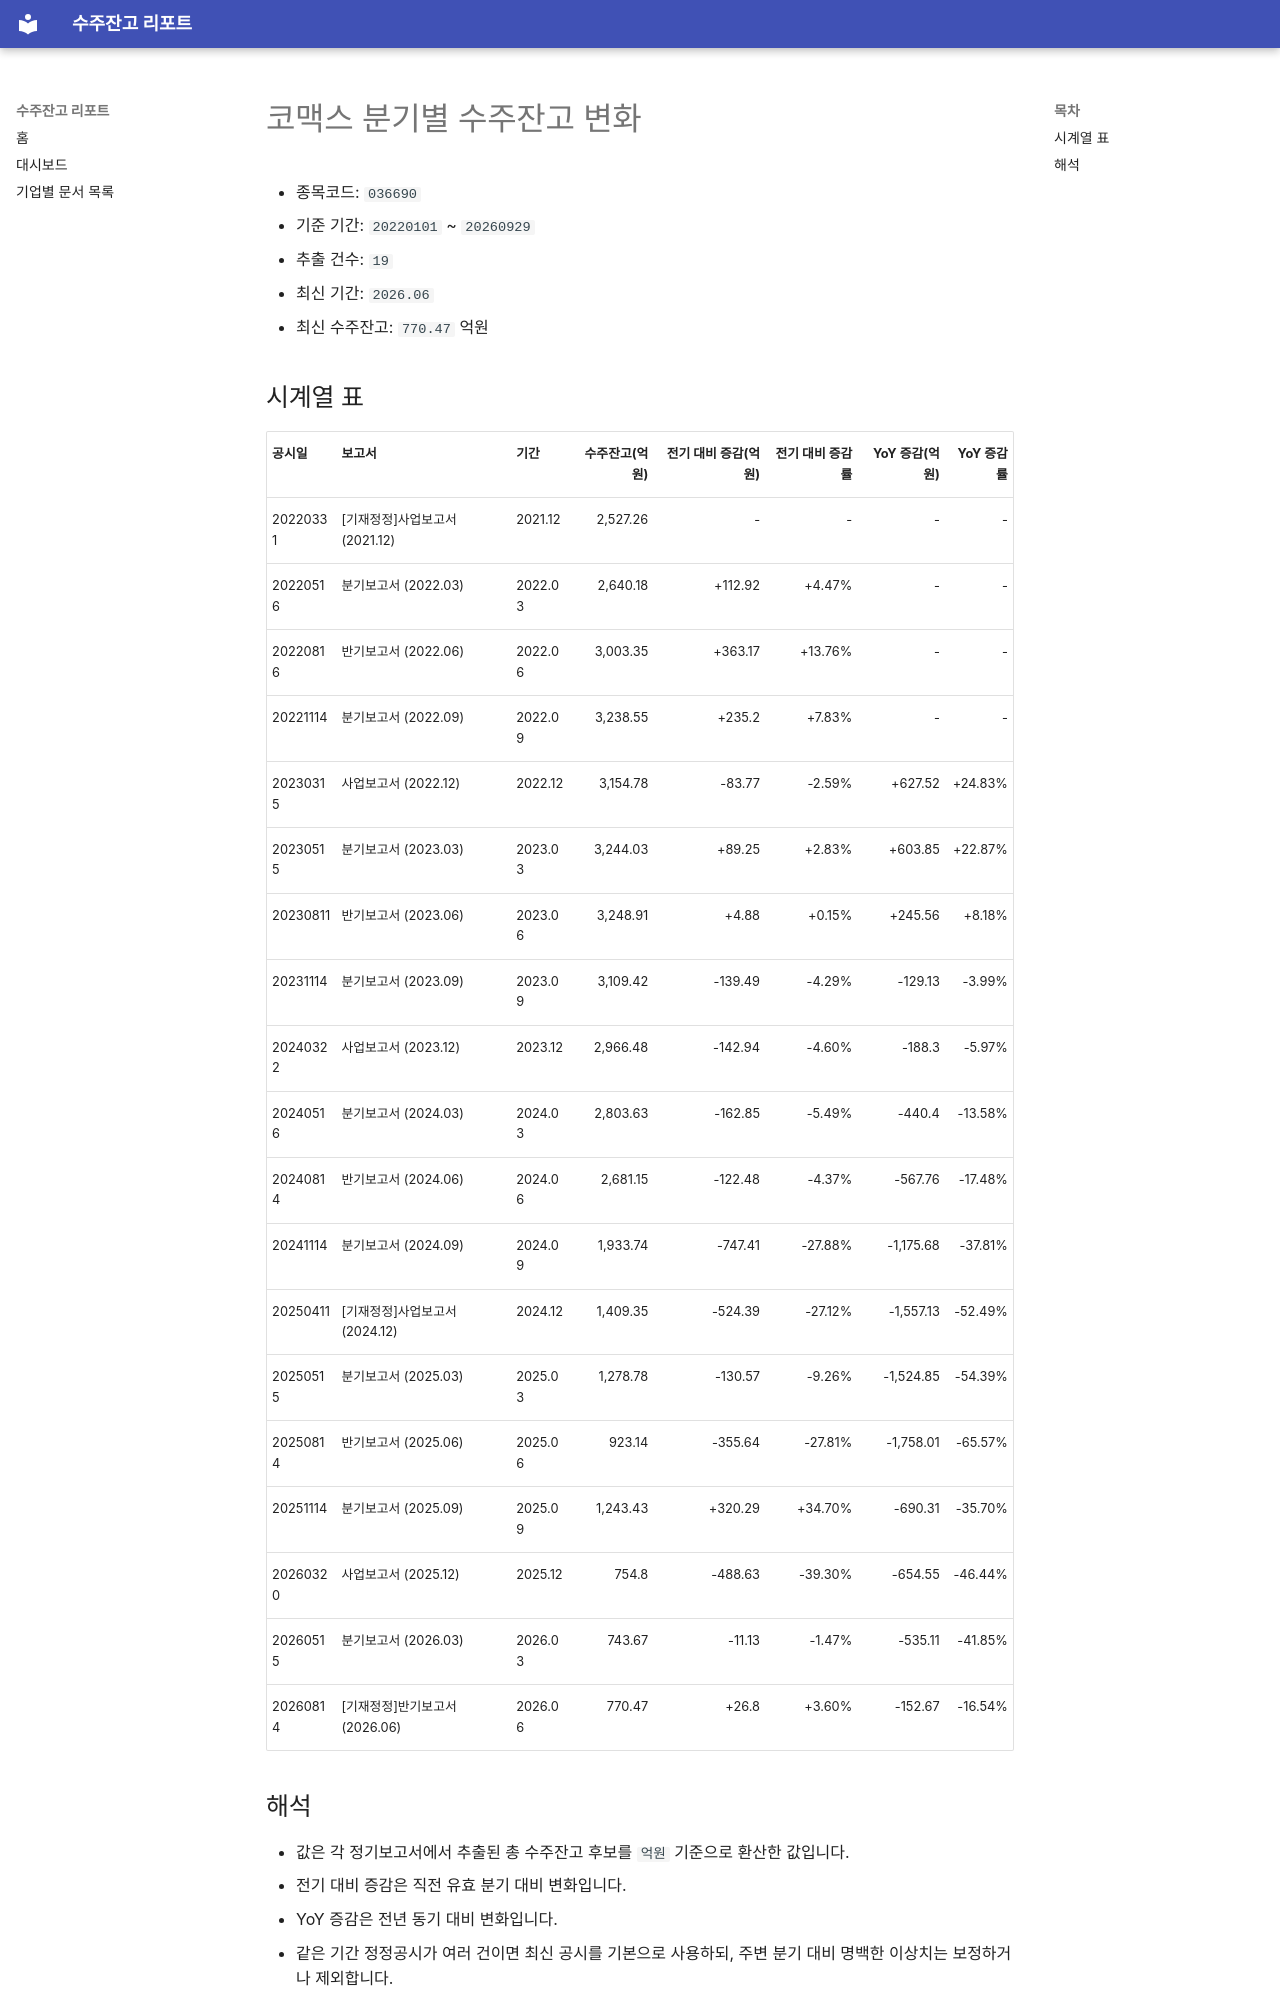

repository: agent-jaden/order-backlog-dashboard · page: companies/코맥스_수주잔고(036690)/index.html · generator: mkdocs

# 코맥스 분기별 수주잔고 변화

- 종목코드: `036690`
- 기준 기간: `20220101` ~ `20260929`
- 추출 건수: `19`
- 최신 기간: `2026.06`
- 최신 수주잔고: `770.47` 억원

## 시계열 표

| 공시일 | 보고서 | 기간 | 수주잔고(억원) | 전기 대비 증감(억원) | 전기 대비 증감률 | YoY 증감(억원) | YoY 증감률 |
| --- | --- | --- | ---: | ---: | ---: | ---: | ---: |
| 20220331 | [기재정정]사업보고서 (2021.12) | 2021.12 | 2,527.26 | - | - | - | - |
| 20220516 | 분기보고서 (2022.03) | 2022.03 | 2,640.18 | +112.92 | +4.47% | - | - |
| 20220816 | 반기보고서 (2022.06) | 2022.06 | 3,003.35 | +363.17 | +13.76% | - | - |
| 20221114 | 분기보고서 (2022.09) | 2022.09 | 3,238.55 | +235.2 | +7.83% | - | - |
| 20230315 | 사업보고서 (2022.12) | 2022.12 | 3,154.78 | -83.77 | -2.59% | +627.52 | +24.83% |
| 20230515 | 분기보고서 (2023.03) | 2023.03 | 3,244.03 | +89.25 | +2.83% | +603.85 | +22.87% |
| 20230811 | 반기보고서 (2023.06) | 2023.06 | 3,248.91 | +4.88 | +0.15% | +245.56 | +8.18% |
| 20231114 | 분기보고서 (2023.09) | 2023.09 | 3,109.42 | -139.49 | -4.29% | -129.13 | -3.99% |
| 20240322 | 사업보고서 (2023.12) | 2023.12 | 2,966.48 | -142.94 | -4.60% | -188.3 | -5.97% |
| 20240516 | 분기보고서 (2024.03) | 2024.03 | 2,803.63 | -162.85 | -5.49% | -440.4 | -13.58% |
| 20240814 | 반기보고서 (2024.06) | 2024.06 | 2,681.15 | -122.48 | -4.37% | -567.76 | -17.48% |
| 20241114 | 분기보고서 (2024.09) | 2024.09 | 1,933.74 | -747.41 | -27.88% | -1,175.68 | -37.81% |
| 20250411 | [기재정정]사업보고서 (2024.12) | 2024.12 | 1,409.35 | -524.39 | -27.12% | -1,557.13 | -52.49% |
| 20250515 | 분기보고서 (2025.03) | 2025.03 | 1,278.78 | -130.57 | -9.26% | -1,524.85 | -54.39% |
| 20250814 | 반기보고서 (2025.06) | 2025.06 | 923.14 | -355.64 | -27.81% | -1,758.01 | -65.57% |
| 20251114 | 분기보고서 (2025.09) | 2025.09 | 1,243.43 | +320.29 | +34.70% | -690.31 | -35.70% |
| 20260320 | 사업보고서 (2025.12) | 2025.12 | 754.8 | -488.63 | -39.30% | -654.55 | -46.44% |
| 20260515 | 분기보고서 (2026.03) | 2026.03 | 743.67 | -11.13 | -1.47% | -535.11 | -41.85% |
| 20260814 | [기재정정]반기보고서 (2026.06) | 2026.06 | 770.47 | +26.8 | +3.60% | -152.67 | -16.54% |
